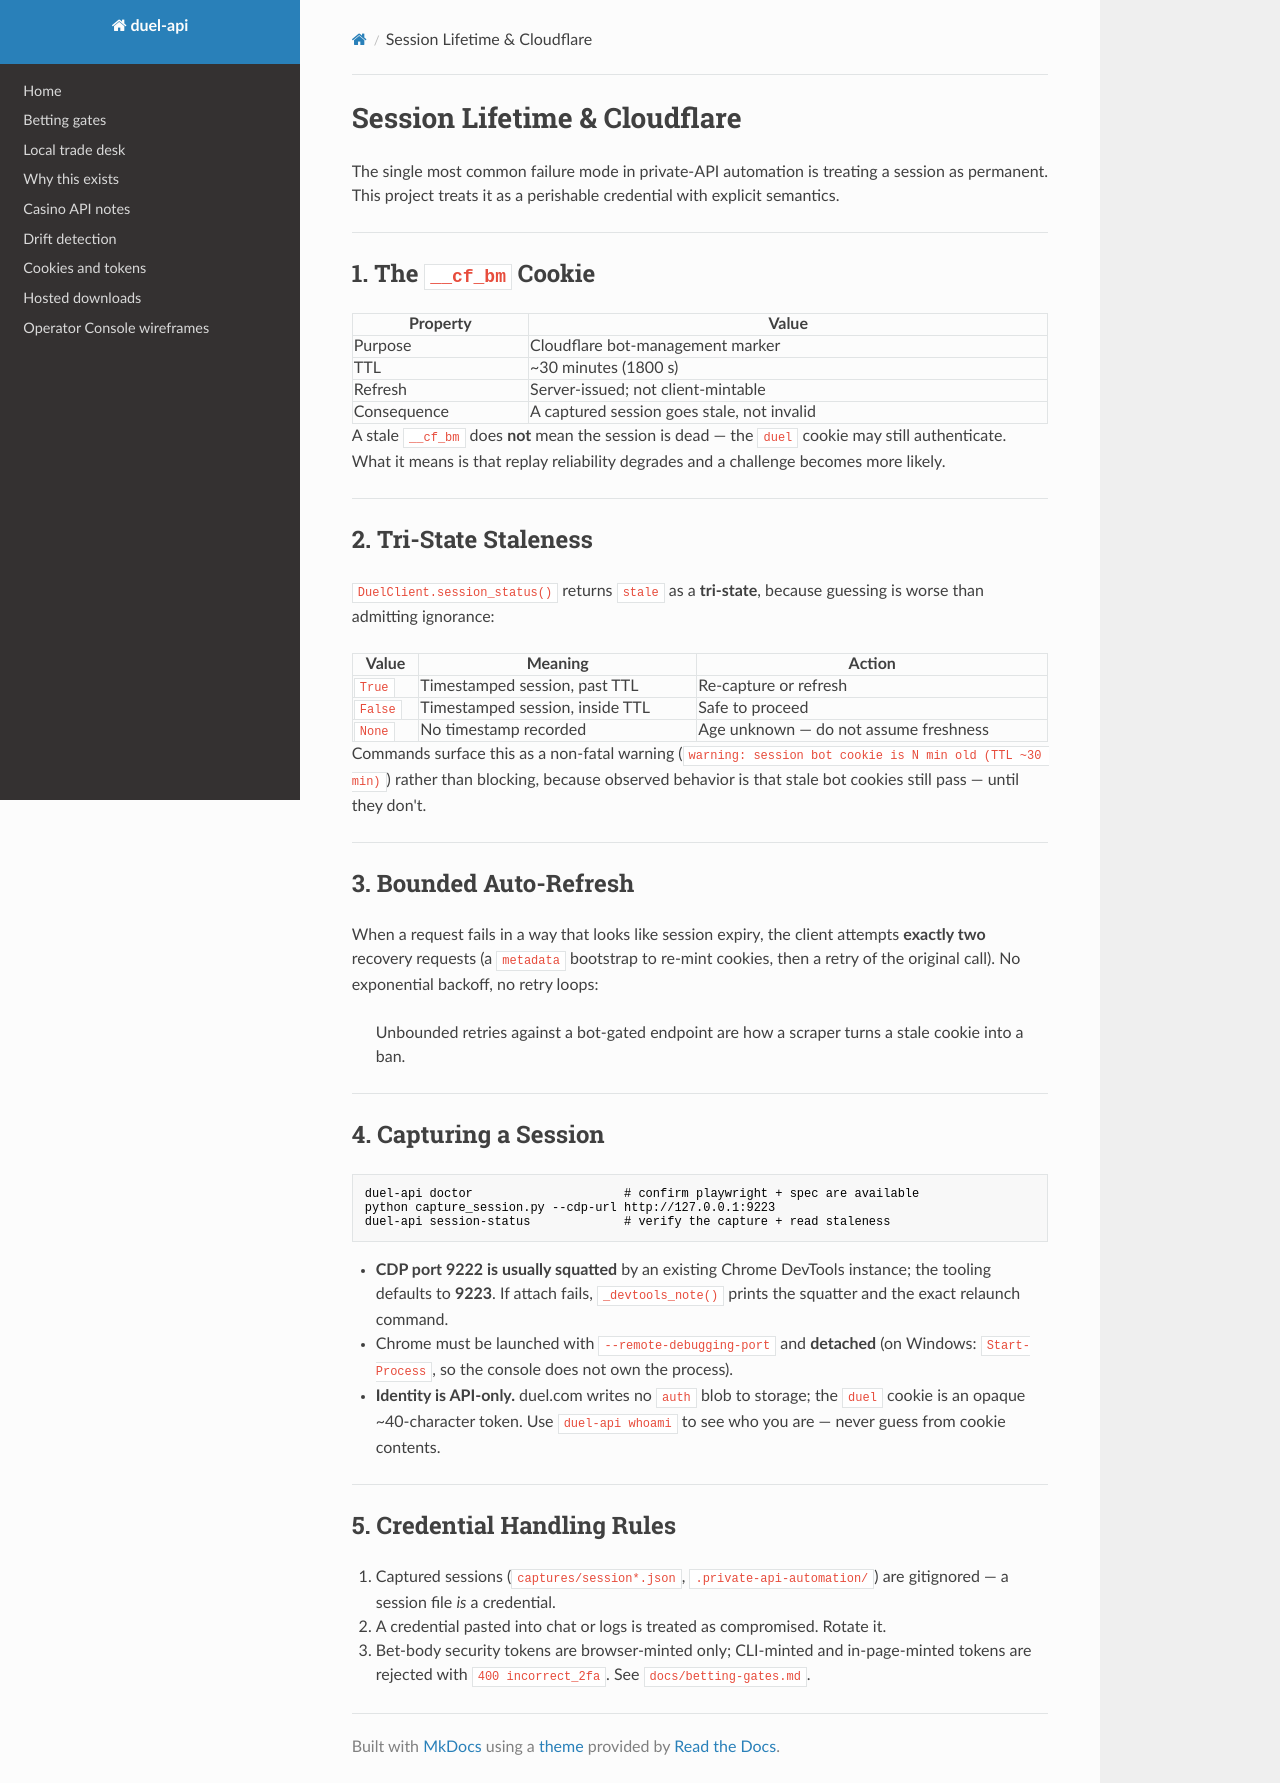

repository: kingkillery/Duel-api · page: session-lifetime/index.html · generator: mkdocs

# Session Lifetime & Cloudflare

The single most common failure mode in private-API automation is treating a session as permanent. This project treats it as a perishable credential with explicit semantics.

---

## 1. The `__cf_bm` Cookie

| Property | Value |
|---|---|
| Purpose | Cloudflare bot-management marker |
| TTL | ~30 minutes (1800 s) |
| Refresh | Server-issued; not client-mintable |
| Consequence | A captured session goes stale, not invalid |

A stale `__cf_bm` does **not** mean the session is dead — the `duel` cookie may still authenticate. What it means is that replay reliability degrades and a challenge becomes more likely.

---

## 2. Tri-State Staleness

`DuelClient.session_status()` returns `stale` as a **tri-state**, because guessing is worse than admitting ignorance:

| Value | Meaning | Action |
|---|---|---|
| `True` | Timestamped session, past TTL | Re-capture or refresh |
| `False` | Timestamped session, inside TTL | Safe to proceed |
| `None` | No timestamp recorded | Age unknown — do not assume freshness |

Commands surface this as a non-fatal warning (`warning: session bot cookie is N min old (TTL ~30 min)`) rather than blocking, because observed behavior is that stale bot cookies still pass — until they don't.

---

## 3. Bounded Auto-Refresh

When a request fails in a way that looks like session expiry, the client attempts **exactly two** recovery requests (a `metadata` bootstrap to re-mint cookies, then a retry of the original call). No exponential backoff, no retry loops:

> Unbounded retries against a bot-gated endpoint are how a scraper turns a stale cookie into a ban.

---

## 4. Capturing a Session

```
duel-api doctor                     # confirm playwright + spec are available
python capture_session.py --cdp-url http://127.0.0.1:9223
duel-api session-status             # verify the capture + read staleness
```

- **CDP port 9222 is usually squatted** by an existing Chrome DevTools instance; the tooling defaults to **9223**. If attach fails, `_devtools_note()` prints the squatter and the exact relaunch command.
- Chrome must be launched with `--remote-debugging-port` and **detached** (on Windows: `Start-Process`, so the console does not own the process).
- **Identity is API-only.** duel.com writes no `auth` blob to storage; the `duel` cookie is an opaque ~40-character token. Use `duel-api whoami` to see who you are — never guess from cookie contents.

---

## 5. Credential Handling Rules

1. Captured sessions (`captures/session*.json`, `.private-api-automation/`) are gitignored — a session file *is* a credential.
2. A credential pasted into chat or logs is treated as compromised. Rotate it.
3. Bet-body security tokens are browser-minted only; CLI-minted and in-page-minted tokens are rejected with `400 incorrect_2fa`. See `docs/betting-gates.md`.
